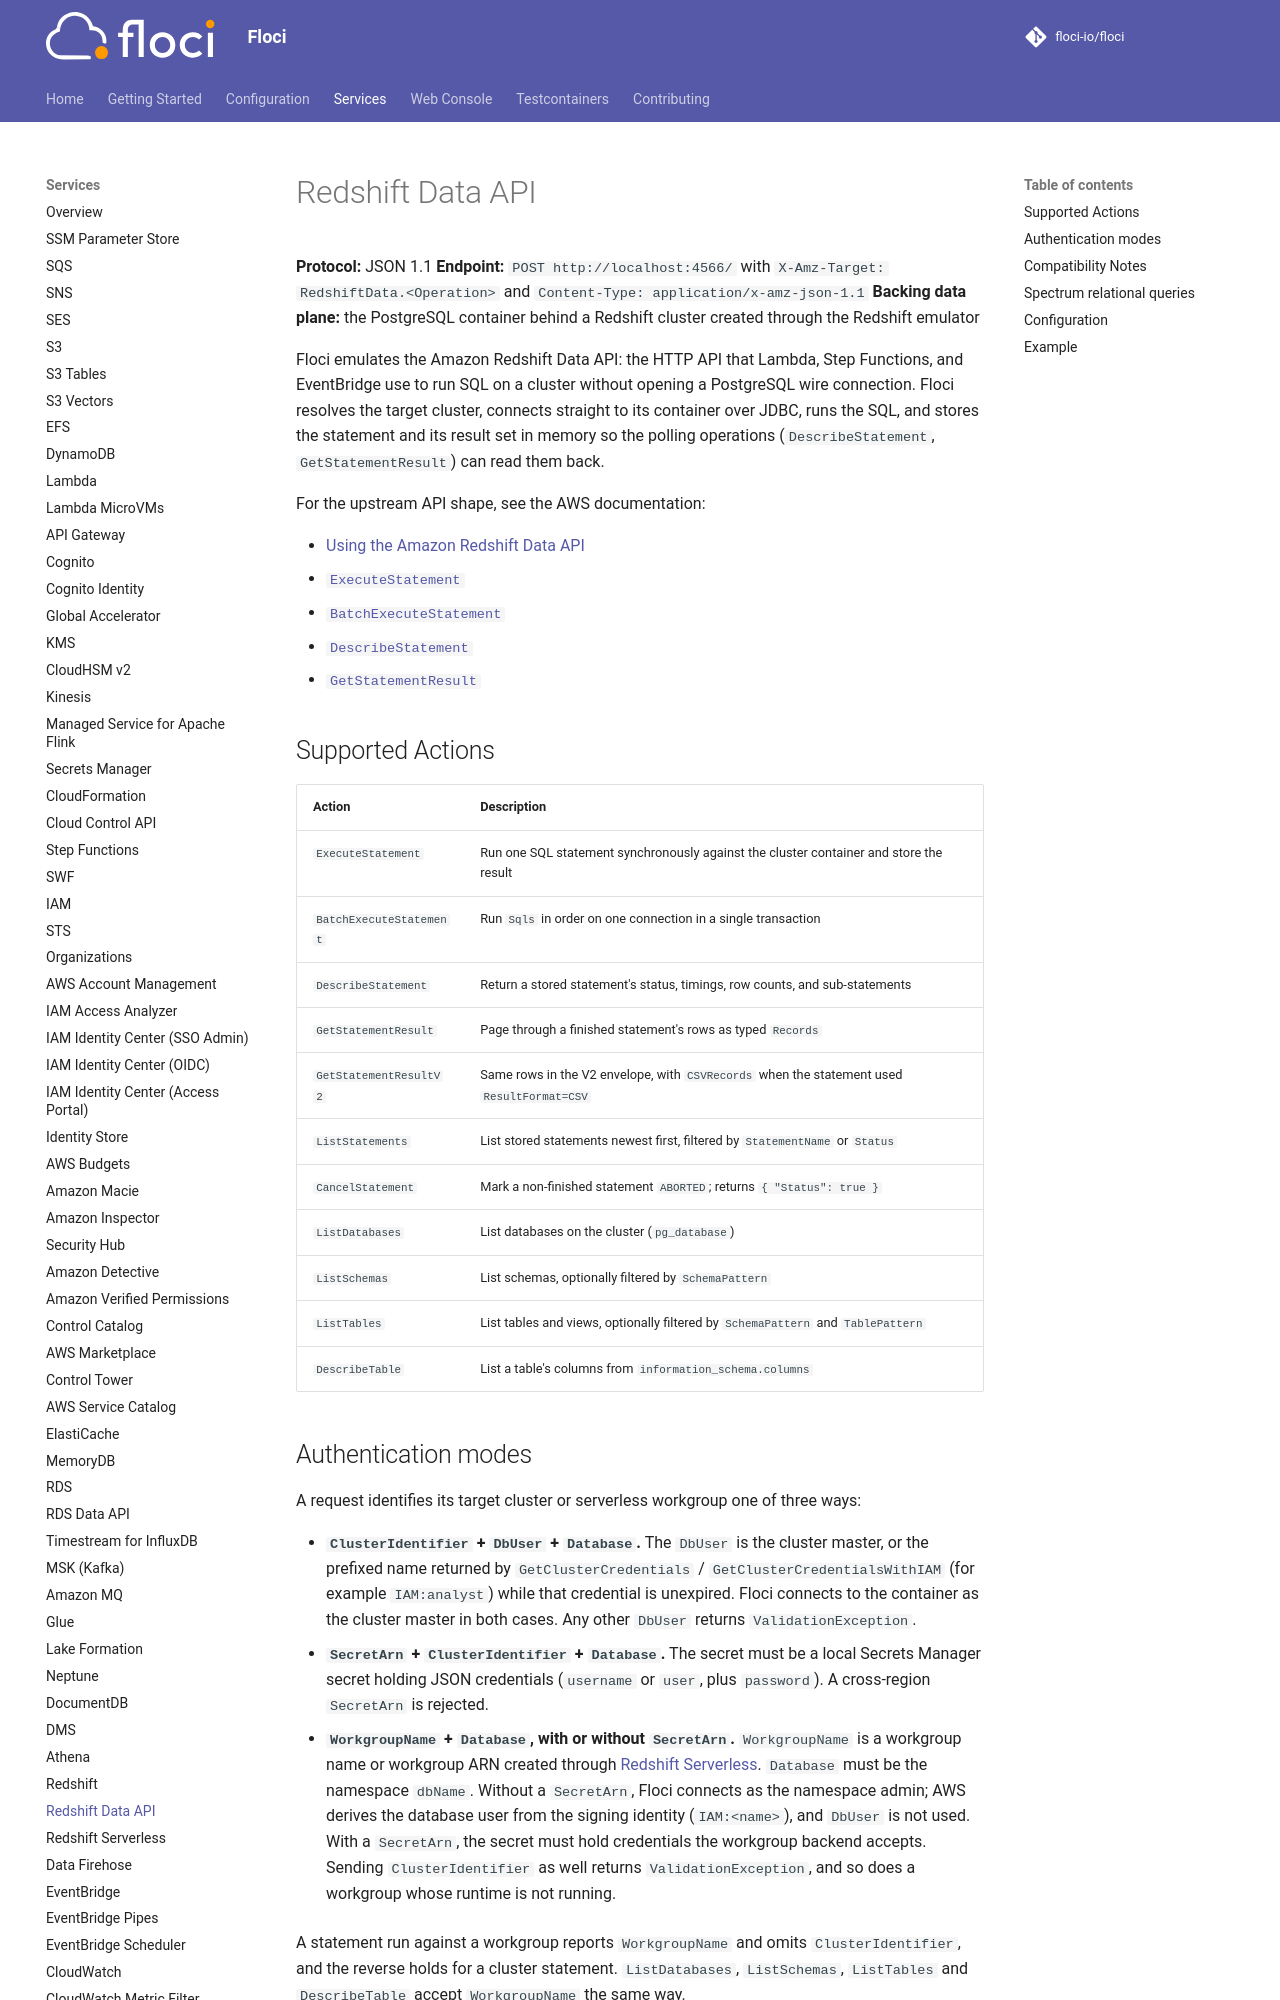

repository: namanONcode/floci · page: services/redshift-data/index.html · generator: mkdocs

# Redshift Data API

**Protocol:** JSON 1.1
**Endpoint:** `POST http://localhost:4566/` with `X-Amz-Target: RedshiftData.<Operation>` and `Content-Type: application/x-amz-json-1.1`
**Backing data plane:** the PostgreSQL container behind a Redshift cluster created through the Redshift emulator

Floci emulates the Amazon Redshift Data API: the HTTP API that Lambda, Step Functions, and EventBridge use to run SQL on a cluster without opening a PostgreSQL wire connection. Floci resolves the target cluster, connects straight to its container over JDBC, runs the SQL, and stores the statement and its result set in memory so the polling operations (`DescribeStatement`, `GetStatementResult`) can read them back.

For the upstream API shape, see the AWS documentation:

- [Using the Amazon Redshift Data API](https://docs.aws.amazon.com/redshift/latest/mgmt/data-api.html)
- [`ExecuteStatement`](https://docs.aws.amazon.com/redshift-data/latest/APIReference/API_ExecuteStatement.html)
- [`BatchExecuteStatement`](https://docs.aws.amazon.com/redshift-data/latest/APIReference/API_BatchExecuteStatement.html)
- [`DescribeStatement`](https://docs.aws.amazon.com/redshift-data/latest/APIReference/API_DescribeStatement.html)
- [`GetStatementResult`](https://docs.aws.amazon.com/redshift-data/latest/APIReference/API_GetStatementResult.html)

## Supported Actions

<!-- floci:actions:start -->
| Action | Description |
| --- | --- |
| `ExecuteStatement` | Run one SQL statement synchronously against the cluster container and store the result |
| `BatchExecuteStatement` | Run `Sqls` in order on one connection in a single transaction |
| `DescribeStatement` | Return a stored statement's status, timings, row counts, and sub-statements |
| `GetStatementResult` | Page through a finished statement's rows as typed `Records` |
| `GetStatementResultV2` | Same rows in the V2 envelope, with `CSVRecords` when the statement used `ResultFormat=CSV` |
| `ListStatements` | List stored statements newest first, filtered by `StatementName` or `Status` |
| `CancelStatement` | Mark a non-finished statement `ABORTED`; returns `{ "Status": true }` |
| `ListDatabases` | List databases on the cluster (`pg_database`) |
| `ListSchemas` | List schemas, optionally filtered by `SchemaPattern` |
| `ListTables` | List tables and views, optionally filtered by `SchemaPattern` and `TablePattern` |
| `DescribeTable` | List a table's columns from `information_schema.columns` |
<!-- floci:actions:end -->

## Authentication modes

A request identifies its target cluster or serverless workgroup one of three ways:

- **`ClusterIdentifier` + `DbUser` + `Database`.** The `DbUser` is the cluster master, or the prefixed name returned by `GetClusterCredentials` / `GetClusterCredentialsWithIAM` (for example `IAM:analyst`) while that credential is unexpired. Floci connects to the container as the cluster master in both cases. Any other `DbUser` returns `ValidationException`.
- **`SecretArn` + `ClusterIdentifier` + `Database`.** The secret must be a local Secrets Manager secret holding JSON credentials (`username` or `user`, plus `password`). A cross-region `SecretArn` is rejected.

- **`WorkgroupName` + `Database`, with or without `SecretArn`.** `WorkgroupName` is a workgroup name or workgroup ARN created through [Redshift Serverless](redshift-serverless.md). `Database` must be the namespace `dbName`. Without a `SecretArn`, Floci connects as the namespace admin; AWS derives the database user from the signing identity (`IAM:<name>`), and `DbUser` is not used. With a `SecretArn`, the secret must hold credentials the workgroup backend accepts. Sending `ClusterIdentifier` as well returns `ValidationException`, and so does a workgroup whose runtime is not running.

A statement run against a workgroup reports `WorkgroupName` and omits `ClusterIdentifier`, and the reverse holds for a cluster statement. `ListDatabases`, `ListSchemas`, `ListTables` and `DescribeTable` accept `WorkgroupName` the same way.
